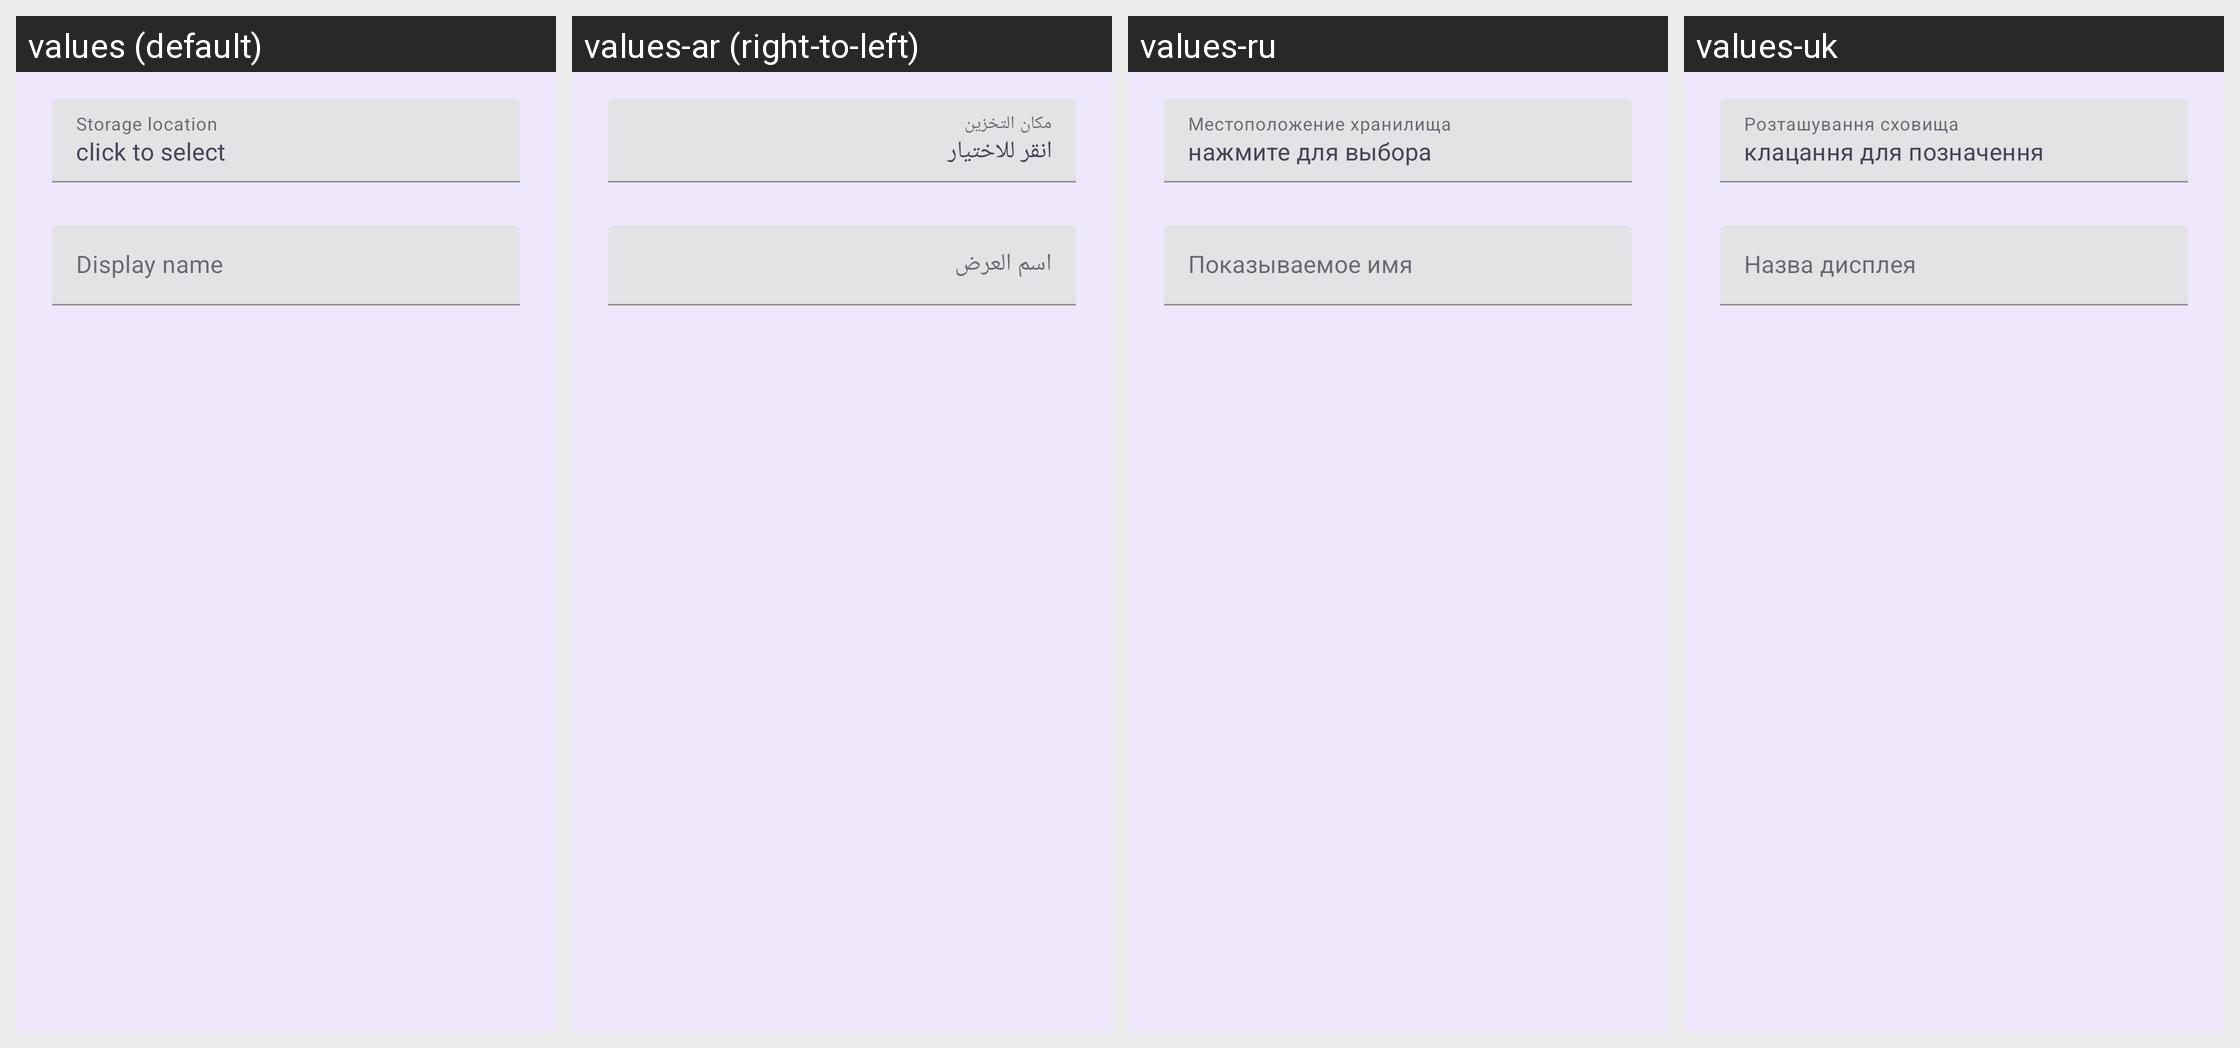

Strings drawn on this Android screen and how each of the app's shown locales translates them:
Android screen res/layout/fragment_storage_preference_dialog.xml rendered under 4 locales, left to right: values (default), values-ar (right-to-left), values-ru, values-uk. Device: Nexus 5 (rendered at 1080×1920; each locale shown at half size, 540×960, under a caption strip naming it); theme PocketLinkTheme.NoActionBar.
Other locales in the repository, not shown: values-ast, values-az, values-bg, values-bs, values-ca, values-cs, values-da, values-de, values-el, values-en-rGB, values-eo, values-es, values-et, values-eu, values-fi, values-fr, values-ga, values-gl, values-hu, values-ia, values-in, values-is, values-it, values-iw, values-ja, values-ka, values-ko, values-lt, values-nl, values-nn, values-pl, values-pt, values-pt-rBR, values-ro, values-sk, values-sl, values-sr, values-sv, values-ta, values-tg, values-tr, values-zh-rCN, values-zh-rTW.
Strings drawn on this screen, with the default value and each locale's value (text and hints the layout hard-codes, and strings that could not be matched under every locale, appear in the picture but are not listed):

sftp_storage_preference_storage_location
  values: Storage location
  values-ar: مكان التخزين
  values-ru: Местоположение хранилища
  values-uk: Розташування сховища

sftp_storage_preference_click_to_select
  values: click to select
  values-ar: انقر للاختيار 
  values-ru: нажмите для выбора
  values-uk: клацання для позначення

sftp_storage_preference_display_name
  values: Display name
  values-ar: اسم العرض
  values-ru: Показываемое имя
  values-uk: Назва дисплея
